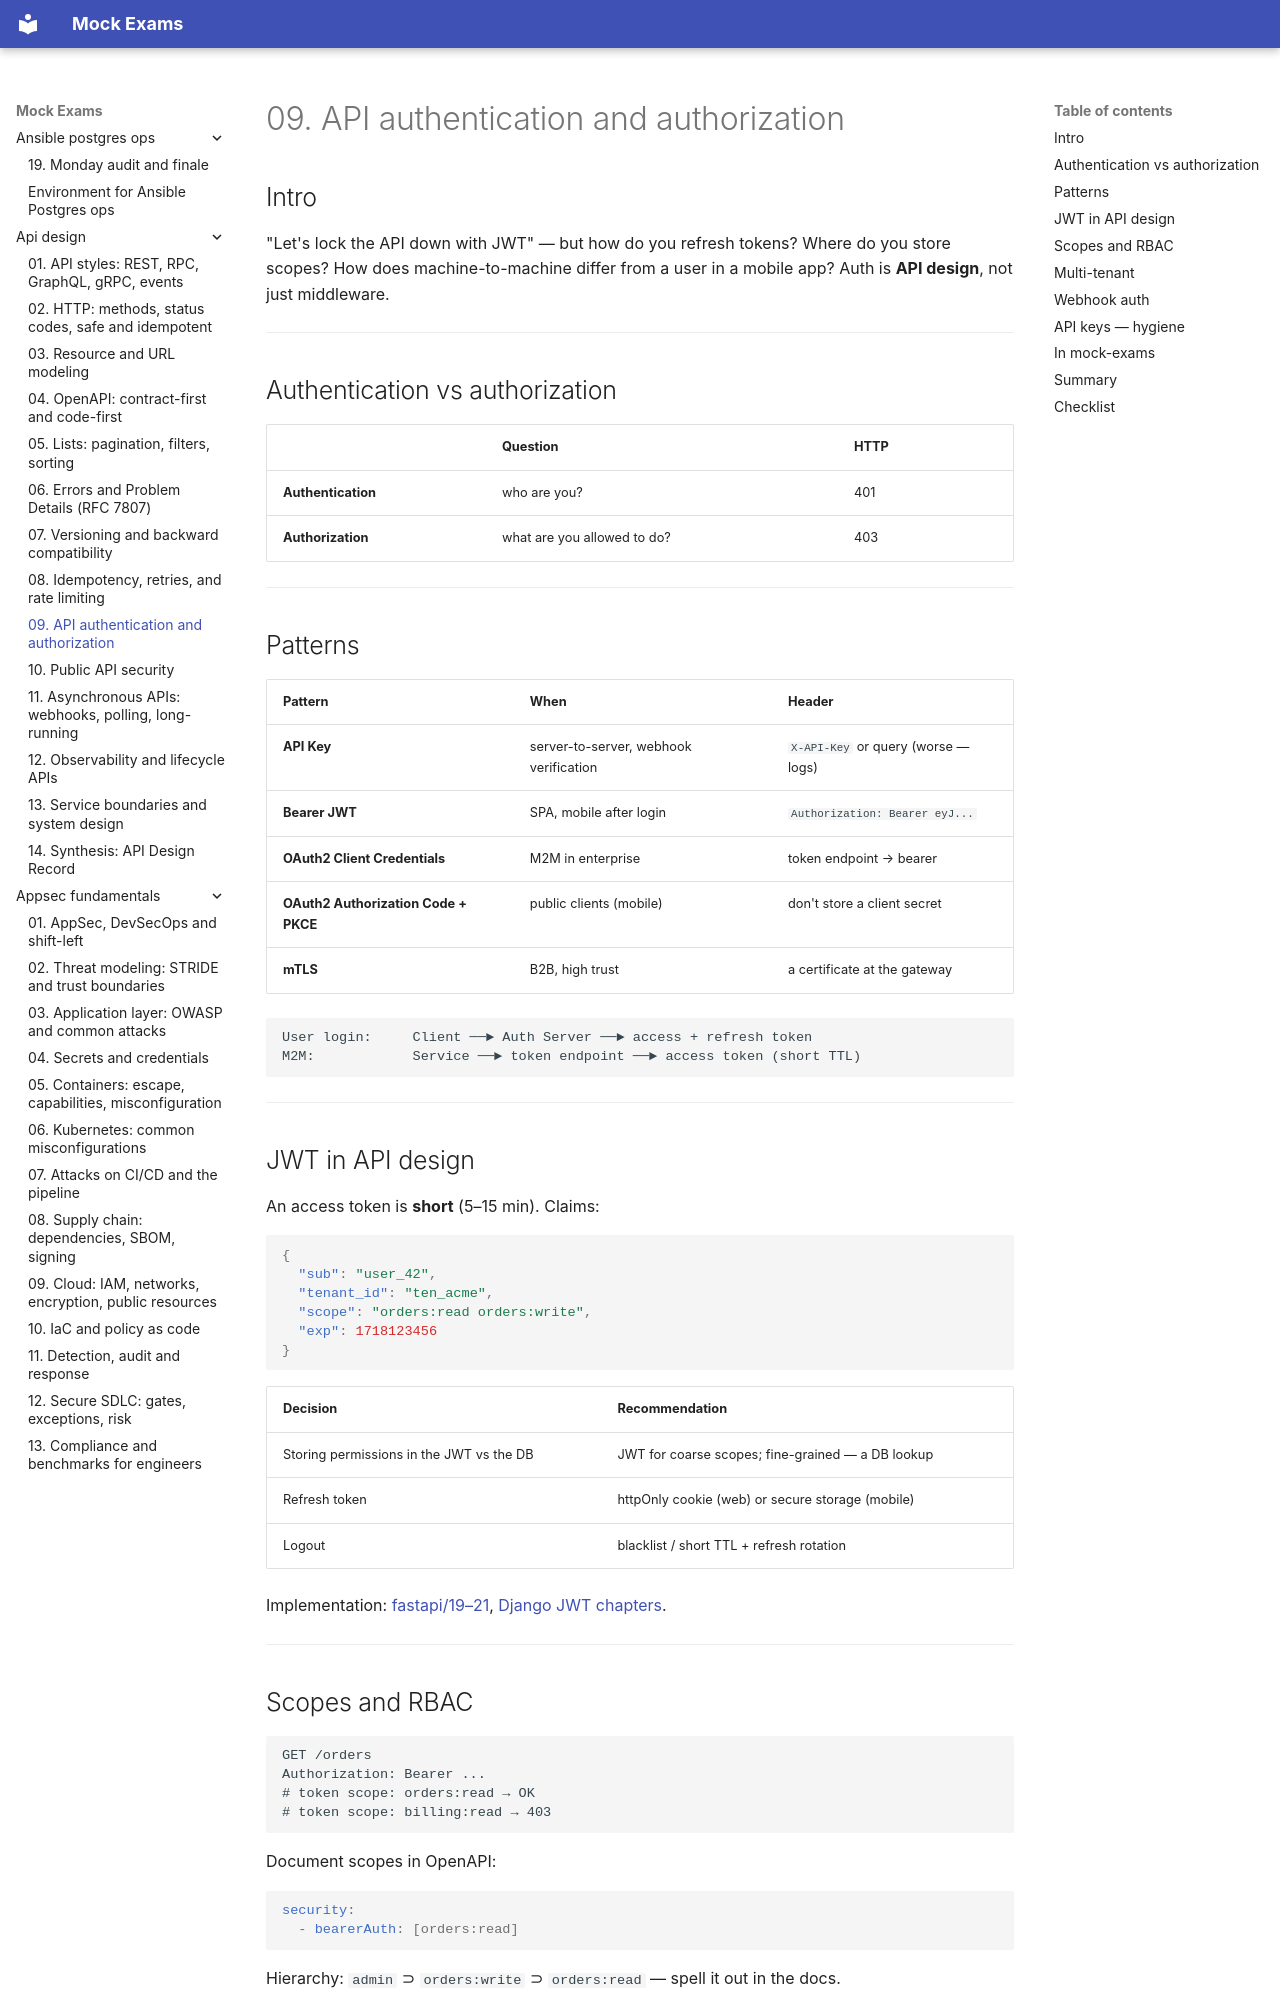

repository: FedorArbuzov/mock-exams · page: api-design/09-auth-patterns/index.html · generator: mkdocs

# 09. API authentication and authorization

## Intro

"Let's lock the API down with JWT" — but how do you refresh tokens? Where do you store scopes? How does machine-to-machine differ from a user in a mobile app? Auth is **API design**, not just middleware.

---

## Authentication vs authorization

| | Question | HTTP |
|--|--------|------|
| **Authentication** | who are you? | 401 |
| **Authorization** | what are you allowed to do? | 403 |

---

## Patterns

| Pattern | When | Header |
|---------|-------|-----------|
| **API Key** | server-to-server, webhook verification | `X-API-Key` or query (worse — logs) |
| **Bearer JWT** | SPA, mobile after login | `Authorization: Bearer eyJ...` |
| **OAuth2 Client Credentials** | M2M in enterprise | token endpoint → bearer |
| **OAuth2 Authorization Code + PKCE** | public clients (mobile) | don't store a client secret |
| **mTLS** | B2B, high trust | a certificate at the gateway |

```text
User login:     Client ──► Auth Server ──► access + refresh token
M2M:            Service ──► token endpoint ──► access token (short TTL)
```

---

## JWT in API design

An access token is **short** (5–15 min). Claims:

```json
{
  "sub": "user_42",
  "tenant_id": "ten_acme",
  "scope": "orders:read orders:write",
  "exp": 1718123456
}
```

| Decision | Recommendation |
|---------|--------------|
| Storing permissions in the JWT vs the DB | JWT for coarse scopes; fine-grained — a DB lookup |
| Refresh token | httpOnly cookie (web) or secure storage (mobile) |
| Logout | blacklist / short TTL + refresh rotation |

Implementation: [fastapi/19–21](../fastapi/19-oauth2-jwt.md), [Django JWT chapters](../django/README.md).

---
